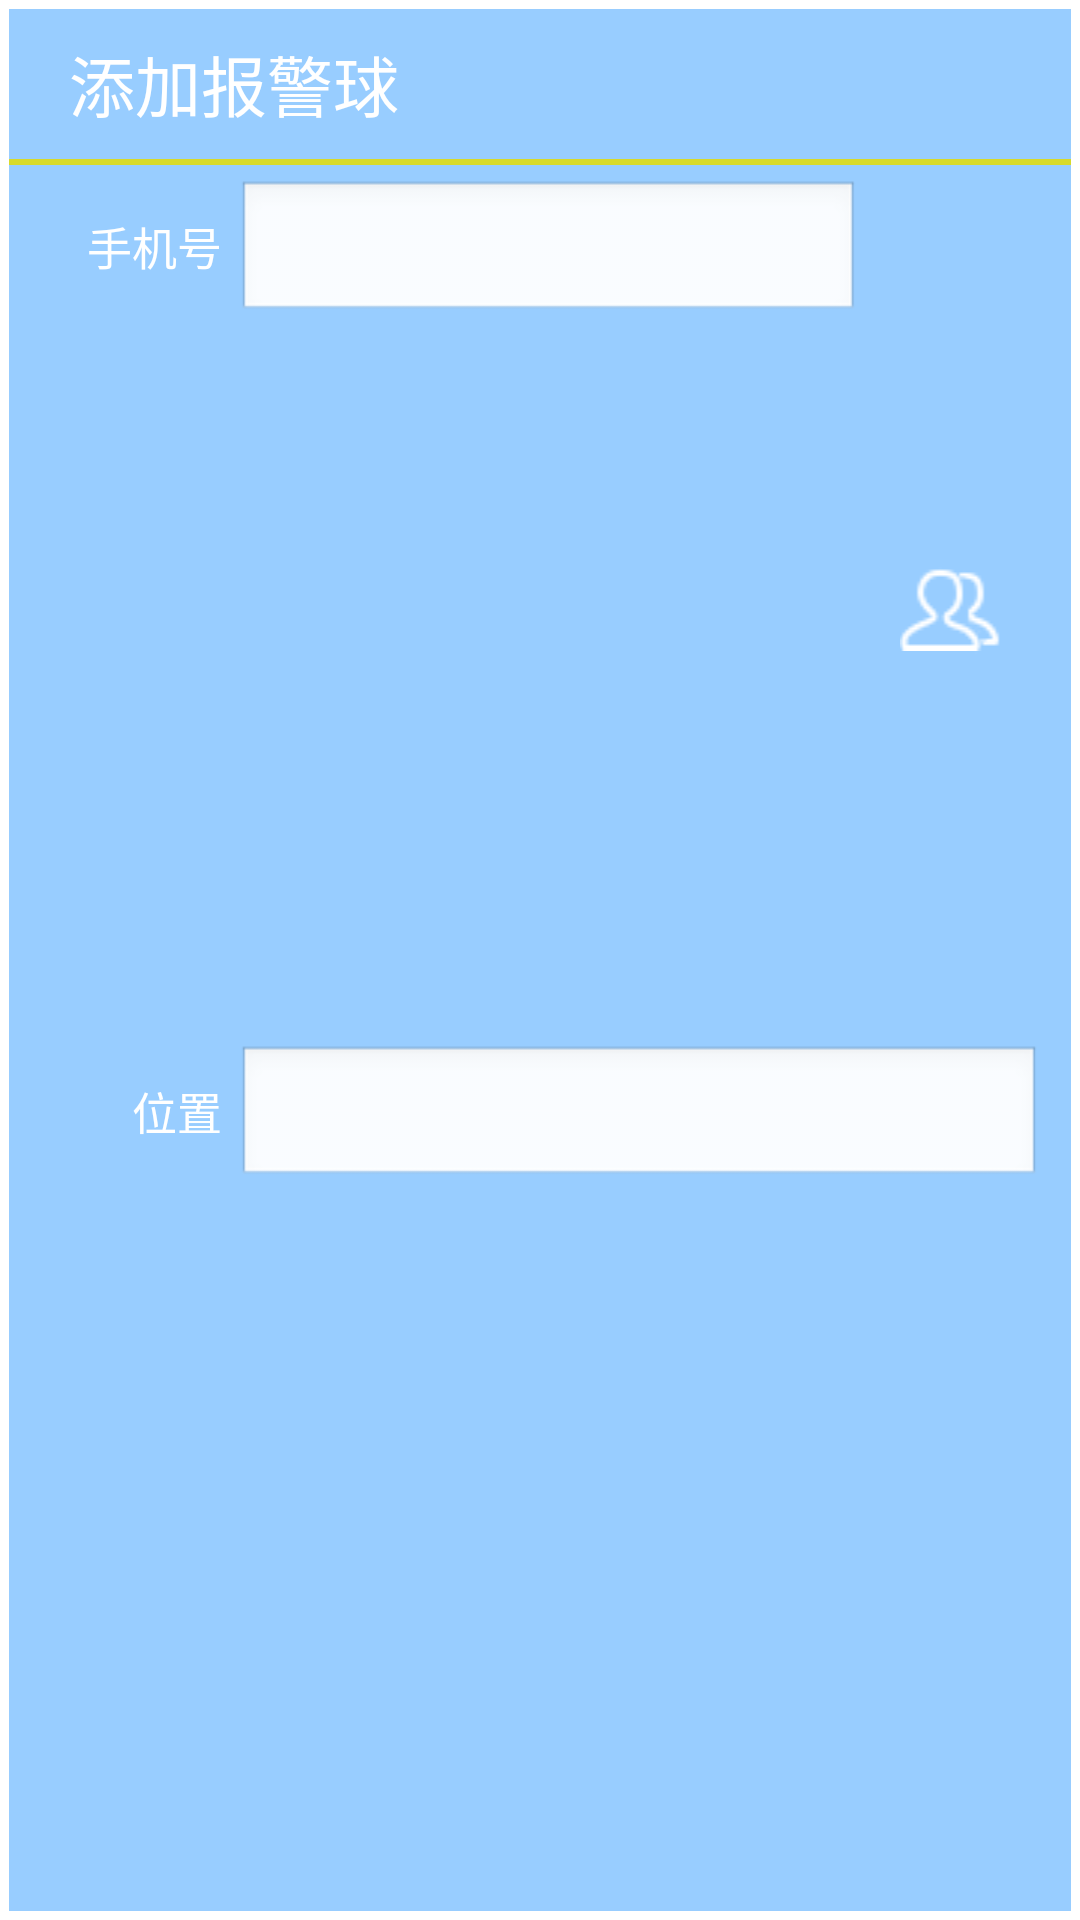

This screen was rendered from an Android layout file. Write that file and the resources it references.
<!-- AndroidManifest.xml: activity theme Dialog -->
<!-- res/layout/addball.xml -->
<?xml version="1.0" encoding="utf-8"?>
<LinearLayout xmlns:android="http://schemas.android.com/apk/res/android"
    android:layout_width="fill_parent"
    android:layout_height="wrap_content"
    android:orientation="vertical" 
    android:background="@color/candyblue"> 
    <TextView 
        android:layout_width="wrap_content"
        android:layout_height="50dp"
        android:gravity="center_vertical"
        android:layout_marginLeft="20dp"
        android:textAppearance="?android:attr/textAppearanceLarge"
        android:text="@string/menuaddball"
        android:textColor="@color/white"/>
    <View  
    android:layout_width="fill_parent"  
    android:layout_height="2dp"  
    android:background="@color/candygreen"  
	/>  
	<LinearLayout 
        android:layout_width="fill_parent"
        android:layout_height="fill_parent"
        android:orientation="vertical" >
    <LinearLayout 
        android:layout_width="fill_parent"
        android:layout_height="wrap_content"
        android:layout_weight="1" 
        android:layout_marginTop="5dp">
        <TextView 
            android:layout_width="fill_parent"
        	android:layout_height="wrap_content"
        	android:layout_weight="2"
        	android:gravity="center_vertical|right"
        	android:textSize="15sp"
        	android:textColor="@color/white"
        	android:text="@string/balltelsim"/>
    	<EditText 
            android:id="@+id/setballtel"
            android:layout_width="fill_parent"
        	android:layout_height="wrap_content"
        	android:layout_weight="1"
        	android:inputType="phone"
        	android:layout_marginLeft="5dp"/>
    	<Button 
    	    android:id="@+id/opencontact"
    	    android:layout_width="fill_parent"
    	    android:layout_height="wrap_content"
    	    android:layout_weight="2"
    	    android:background="@drawable/contact_change"
    	    android:layout_gravity="center"
    	    android:layout_marginRight="10dp" />
    </LinearLayout>
    <LinearLayout 
        android:layout_width="fill_parent"
        android:layout_height="wrap_content"
        android:layout_weight="1" >
    	<TextView 
            android:layout_width="fill_parent"
        	android:layout_height="wrap_content"
        	android:layout_weight="4"
        	android:gravity="center_vertical|right"
        	android:textSize="15sp"
        	android:textColor="@color/white"
        	android:text="@string/ballpossim"/>
    	<EditText 
            android:id="@+id/setballpos"
            android:layout_width="fill_parent"
        	android:layout_height="wrap_content"
        	android:layout_weight="1"
        	android:layout_marginLeft="5dp"
        	android:layout_marginRight="10dp"
        	android:maxLength="10"
        	android:inputType="none"/>
    </LinearLayout>
    </LinearLayout>
    <LinearLayout 
        android:layout_width="fill_parent"
        android:layout_height="0dp"
        android:layout_weight="1"
        android:background="@color/candyblue"
        style="?android:attr/buttonBarButtonStyle" >
    	<Button 
    	    android:id="@+id/okButton"
    	    style="?android:attr/borderlessButtonStyle"
            android:layout_width="fill_parent"
        	android:layout_height="50dp"
        	android:layout_weight="1"
        	android:gravity="center"
        	android:background="@drawable/candygreen_button_change"
        	android:text="@string/buttonaddball" />
    	<View  
    		android:layout_width="2dp"  
    		android:layout_height="fill_parent"  
    		android:background="@color/candyblue"  
		/>  
    	<Button 
    	    android:id="@+id/cancelButton"
    	    style="?android:attr/borderlessButtonStyle"
            android:layout_width="fill_parent"
        	android:layout_height="50dp"
        	android:layout_weight="1"
        	android:gravity="center"
        	android:background="@drawable/candygreen_button_change"
        	android:text="@string/buttonback" />
    </LinearLayout>


</LinearLayout>
<!-- resources referenced by this layout -->
<resources>
  <color name="candyblue">#98cdff</color>
  <color name="candygreen">#d7da2b</color>
  <color name="white">#FFFFFF</color>
  <!-- drawable candygreen_button_change (drawable) -->
  <?xml version="1.0" encoding="utf-8"?>
  <selector xmlns:android="http://schemas.android.com/apk/res/android" >
      <item 
          android:state_pressed="false"
          android:drawable="@color/candygreen" />
      <item
          android:state_pressed="true"
          android:drawable="@color/candyblue" />
  
  </selector>
  <!-- drawable contact_change (drawable) -->
  <?xml version="1.0" encoding="utf-8"?>
  <selector xmlns:android="http://schemas.android.com/apk/res/android" >
      <item
          android:state_pressed="false"
          android:drawable="@drawable/ic_join_unselected" />
      <item
          android:state_pressed="true"
          android:drawable="@drawable/ic_join_selected_press" />
  </selector>
  <string name="ballpossim">位置</string>
  <string name="balltelsim">手机号</string>
  <string name="buttonaddball">添加</string>
  <string name="buttonback">返回</string>
  <string name="menuaddball">添加报警球</string>
  <style name="Dialog" parent="android:style/Theme.Dialog">
          <item name="android:windowBackground">@drawable/dialogbackground</item>
          <item name="android:windowNoTitle">true</item>
          <item name="android:windowIsFloating">true</item>
      </style>
  <!-- drawable dialogbackground (drawable) -->
  <?xml version="1.0" encoding="utf-8"?>
  <shape xmlns:android="http://schemas.android.com/apk/res/android" >
      <padding android:left="3dp" android:top="3dp" android:right="3dp" android:bottom="3dp" />
      <stroke 
          android:width="3dip" 
          android:color="@color/white" />
      <corners 
          android:radius="5dp"/>
  
  </shape>
</resources>
